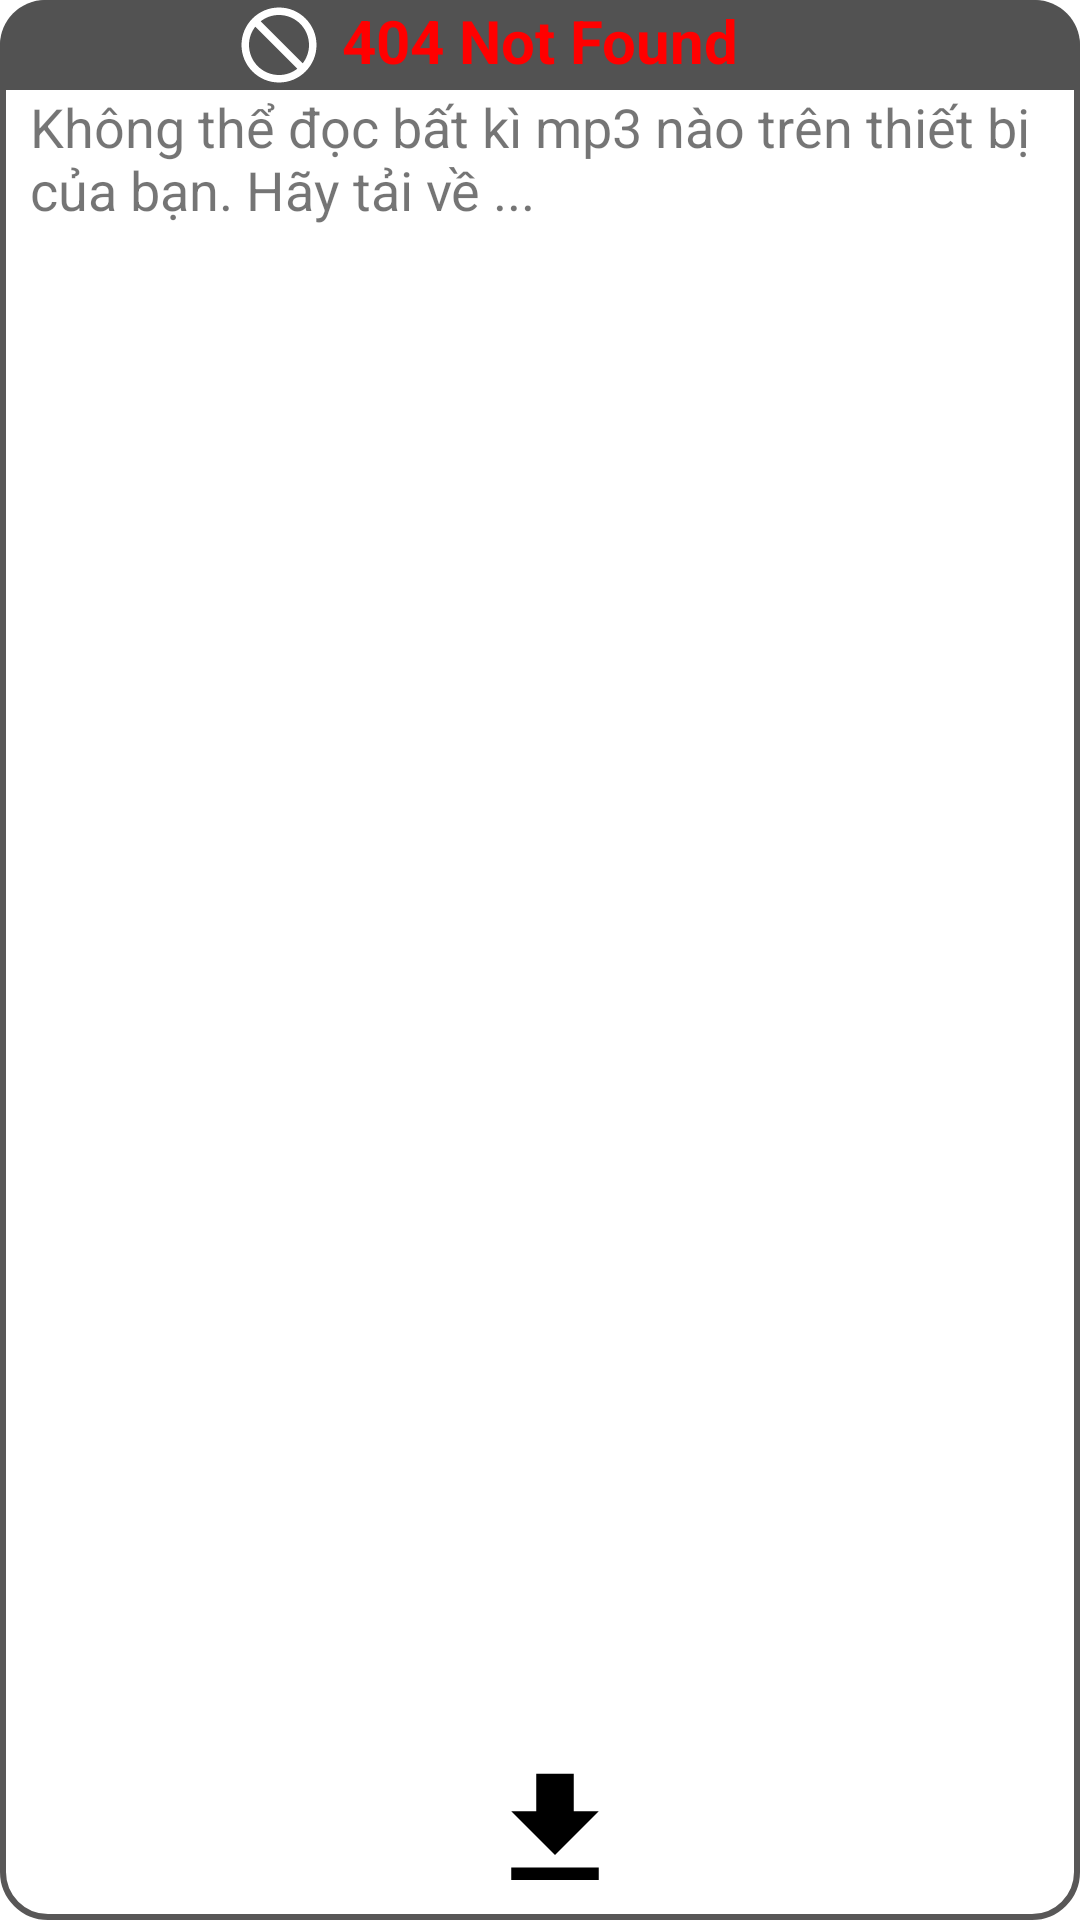

The Android layout XML behind this screen, and the referenced resources:
<!-- AndroidManifest.xml: application theme Theme.MusicApp -->
<!-- res/layout/dialog_no_song.xml -->
<?xml version="1.0" encoding="utf-8"?>
<RelativeLayout
    xmlns:android="http://schemas.android.com/apk/res/android"
    xmlns:app="http://schemas.android.com/apk/res-auto"
    xmlns:tools="http://schemas.android.com/tools"
    android:layout_width="match_parent"
    android:layout_height="150dp"
    android:background="@drawable/background_dialog"
    android:layout_margin="15dp">

    <TextView
        android:id="@+id/titleDialog"
        android:layout_width="match_parent"
        android:layout_height="30dp"
        android:background="@drawable/background_title_dialog"
        android:textAlignment="center"
        android:textColor="#FF0000"
        android:textSize="20sp"
        android:textStyle="bold"
        android:text="@string/_404_not_found" />

    <TextView
        android:layout_width="wrap_content"
        android:layout_height="59dp"
        android:layout_below="@+id/titleDialog"
        android:layout_alignParentEnd="true"
        android:layout_alignParentBottom="true"
        android:layout_marginStart="10dp"
        android:layout_marginBottom="65dp"
        android:text="@string/notFoundSongOnDivice"
        android:textSize="18dp" />

    <ImageView
        android:layout_width="30dp"
        android:layout_height="30dp"
        android:layout_alignParentStart="true"
        android:layout_alignParentTop="true"
        android:layout_marginStart="78dp"
        android:layout_marginTop="0dp"
        android:src="@drawable/ic_baseline_do_not_disturb_24" />

    <ImageButton
        android:id="@+id/directDownloadButton"
        android:layout_width="50dp"
        android:layout_height="50dp"
        android:layout_alignParentStart="true"
        android:layout_alignParentBottom="true"
        android:layout_marginStart="160dp"
        android:layout_marginBottom="5dp"
        android:background="@drawable/ic_baseline_download_24"
        android:textSize="18sp" />


</RelativeLayout>
<!-- resources referenced by this layout -->
<resources>
  <!-- drawable background_dialog (drawable) -->
  <?xml version="1.0" encoding="utf-8"?>
  <shape
      xmlns:android="http://schemas.android.com/apk/res/android"
      android:shape="rectangle">
      <corners android:radius="15dp"/>
      <stroke
          android:color="#585757"
          android:width="2dp"/>
      <solid android:color="@color/white"/>
  
  </shape>
  <!-- drawable background_title_dialog (drawable) -->
  <?xml version="1.0" encoding="utf-8"?>
  <shape
      xmlns:android="http://schemas.android.com/apk/res/android"
      android:shape="rectangle">
      <corners
          android:topLeftRadius="15dp"
          android:topRightRadius="15dp"/>
      <solid android:color="#525252"/>
  </shape>
  <!-- drawable ic_baseline_do_not_disturb_24 (drawable) -->
  <vector xmlns:android="http://schemas.android.com/apk/res/android"
      android:width="24dp"
      android:height="24dp"
      android:viewportWidth="24"
      android:viewportHeight="24"
      android:tint="@color/av_red">
    <path
        android:fillColor="@android:color/white"
        android:pathData="M12,2C6.48,2 2,6.48 2,12s4.48,10 10,10 10,-4.48 10,-10S17.52,2 12,2zM12,20c-4.42,0 -8,-3.58 -8,-8 0,-1.85 0.63,-3.55 1.69,-4.9L16.9,18.31C15.55,19.37 13.85,20 12,20zM18.31,16.9L7.1,5.69C8.45,4.63 10.15,4 12,4c4.42,0 8,3.58 8,8 0,1.85 -0.63,3.55 -1.69,4.9z"/>
  </vector>
  <!-- drawable ic_baseline_download_24 (drawable) -->
  <vector xmlns:android="http://schemas.android.com/apk/res/android"
      android:width="24dp"
      android:height="24dp"
      android:viewportWidth="24"
      android:viewportHeight="24"
      android:tint="@color/black">
    <path
        android:fillColor="@android:color/white"
        android:pathData="M5,20h14v-2H5V20zM19,9h-4V3H9v6H5l7,7L19,9z"/>
  </vector>
  <string name="_404_not_found">404 Not Found</string>
  <string name="notFoundSongOnDivice">Không thể đọc bất kì mp3 nào trên thiết bị của bạn. Hãy tải về ...</string>
  <style name="Theme.MusicApp" parent="Theme.MaterialComponents.DayNight.DarkActionBar">
          
          <item name="colorPrimary">@color/purple_500</item>
          <item name="colorPrimaryVariant">@color/black</item>
          <item name="colorOnPrimary">@color/white</item>
          
          <item name="colorSecondary">@color/teal_200</item>
          <item name="colorSecondaryVariant">@color/teal_700</item>
          <item name="colorOnSecondary">@color/black</item>
          
          <item name="android:statusBarColor" tools:targetApi="l">?attr/colorPrimaryVariant</item>
          
      </style>
  <color name="white">#FFFFFFFF</color>
  <color name="black">#FF000000</color>
  <color name="purple_500">#FF6200EE</color>
  <color name="teal_200">#FF03DAC5</color>
  <color name="teal_700">#FF018786</color>
</resources>
